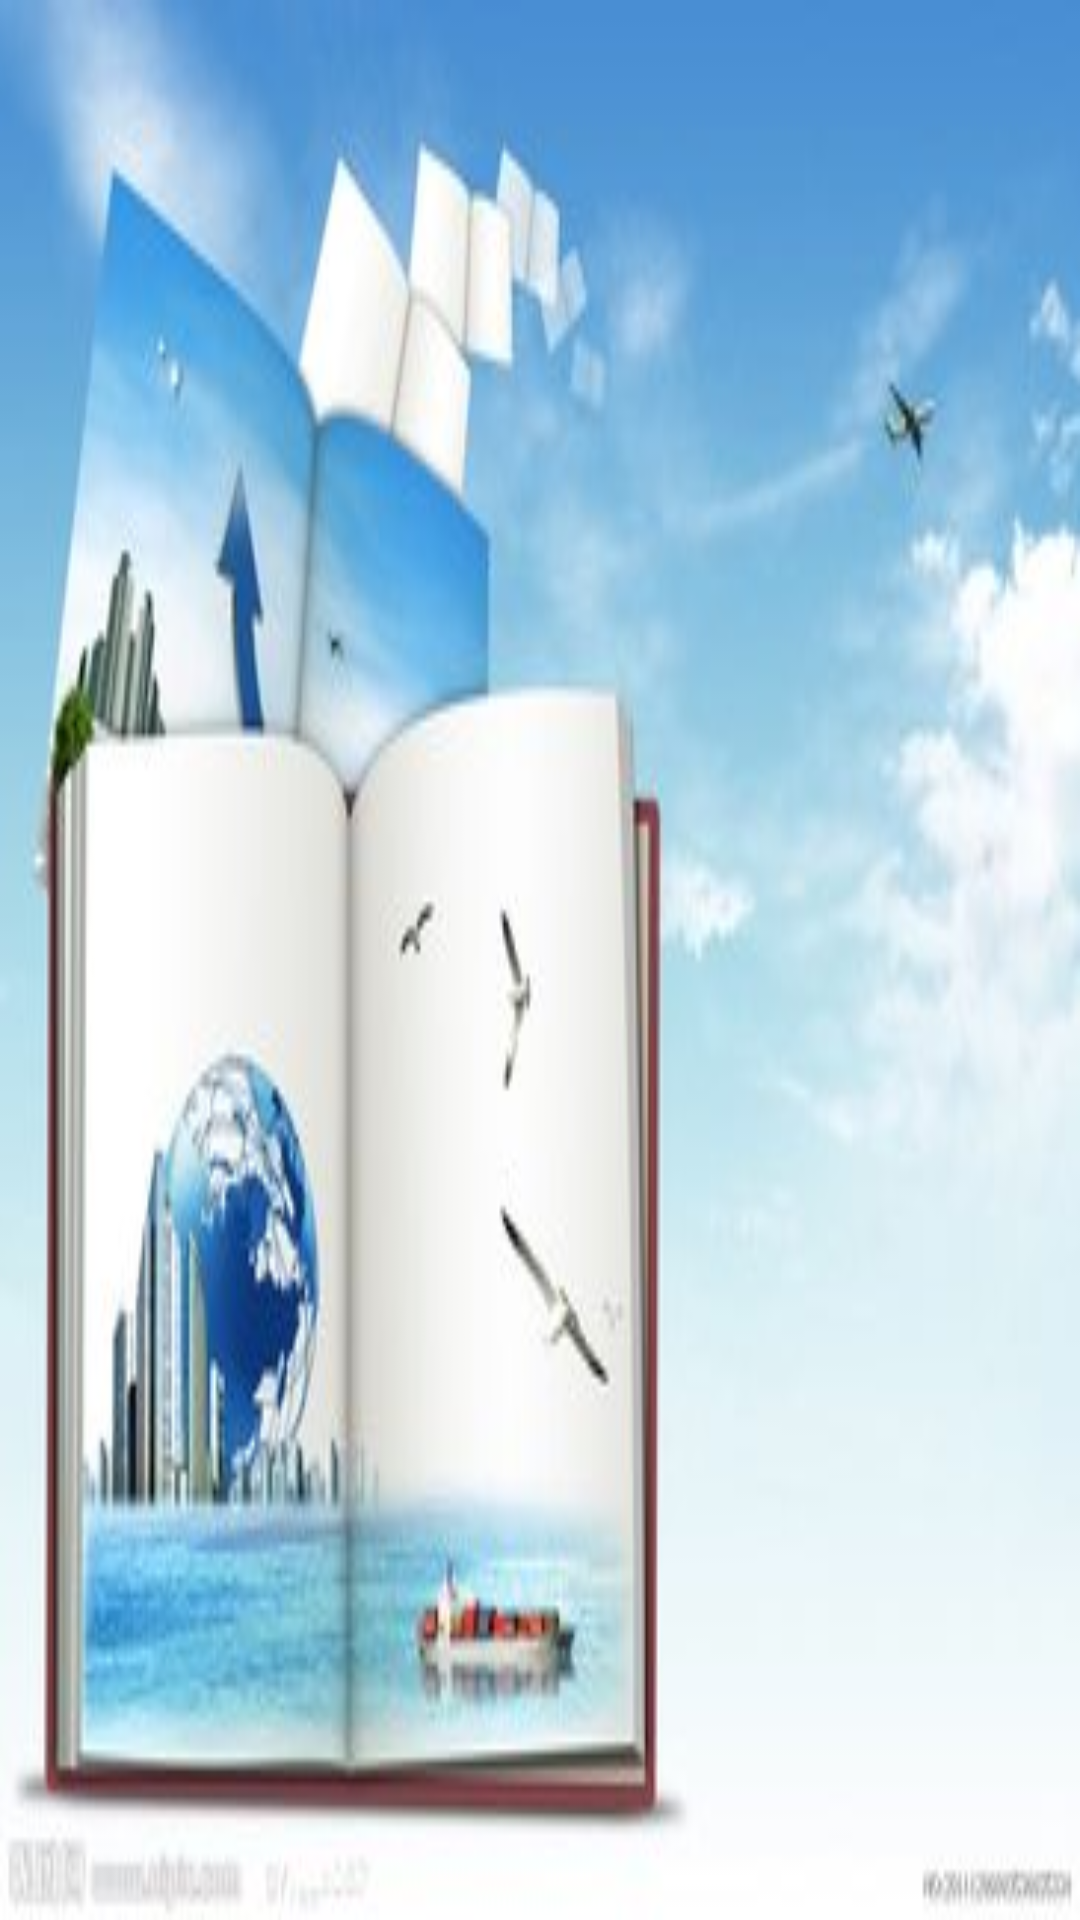

Android layout source for this screen:
<!-- AndroidManifest.xml: application theme AppTheme -->
<!-- res/layout/page02.xml -->
<?xml version="1.0" encoding="utf-8"?>
<LinearLayout
        xmlns:android="http://schemas.android.com/apk/res/android"
        xmlns:tools="http://schemas.android.com/tools"
        xmlns:app="http://schemas.android.com/apk/res-auto"
        android:layout_width="match_parent"
        android:layout_height="match_parent"
        android:background="@drawable/page02"
>

</LinearLayout>
<!-- resources referenced by this layout -->
<resources>
  <!-- drawable page02: png bitmap (drawable, 15146 bytes) -->
  <style name="AppTheme" parent="Theme.AppCompat.Light.DarkActionBar">
          
          <item name="colorPrimary">@color/colorPrimary</item>
          <item name="colorPrimaryDark">@color/colorPrimaryDark</item>
          <item name="colorAccent">@color/colorAccent</item>
      </style>
  <color name="colorPrimary">#008577</color>
  <color name="colorPrimaryDark">#00574B</color>
  <color name="colorAccent">#D81B60</color>
</resources>
